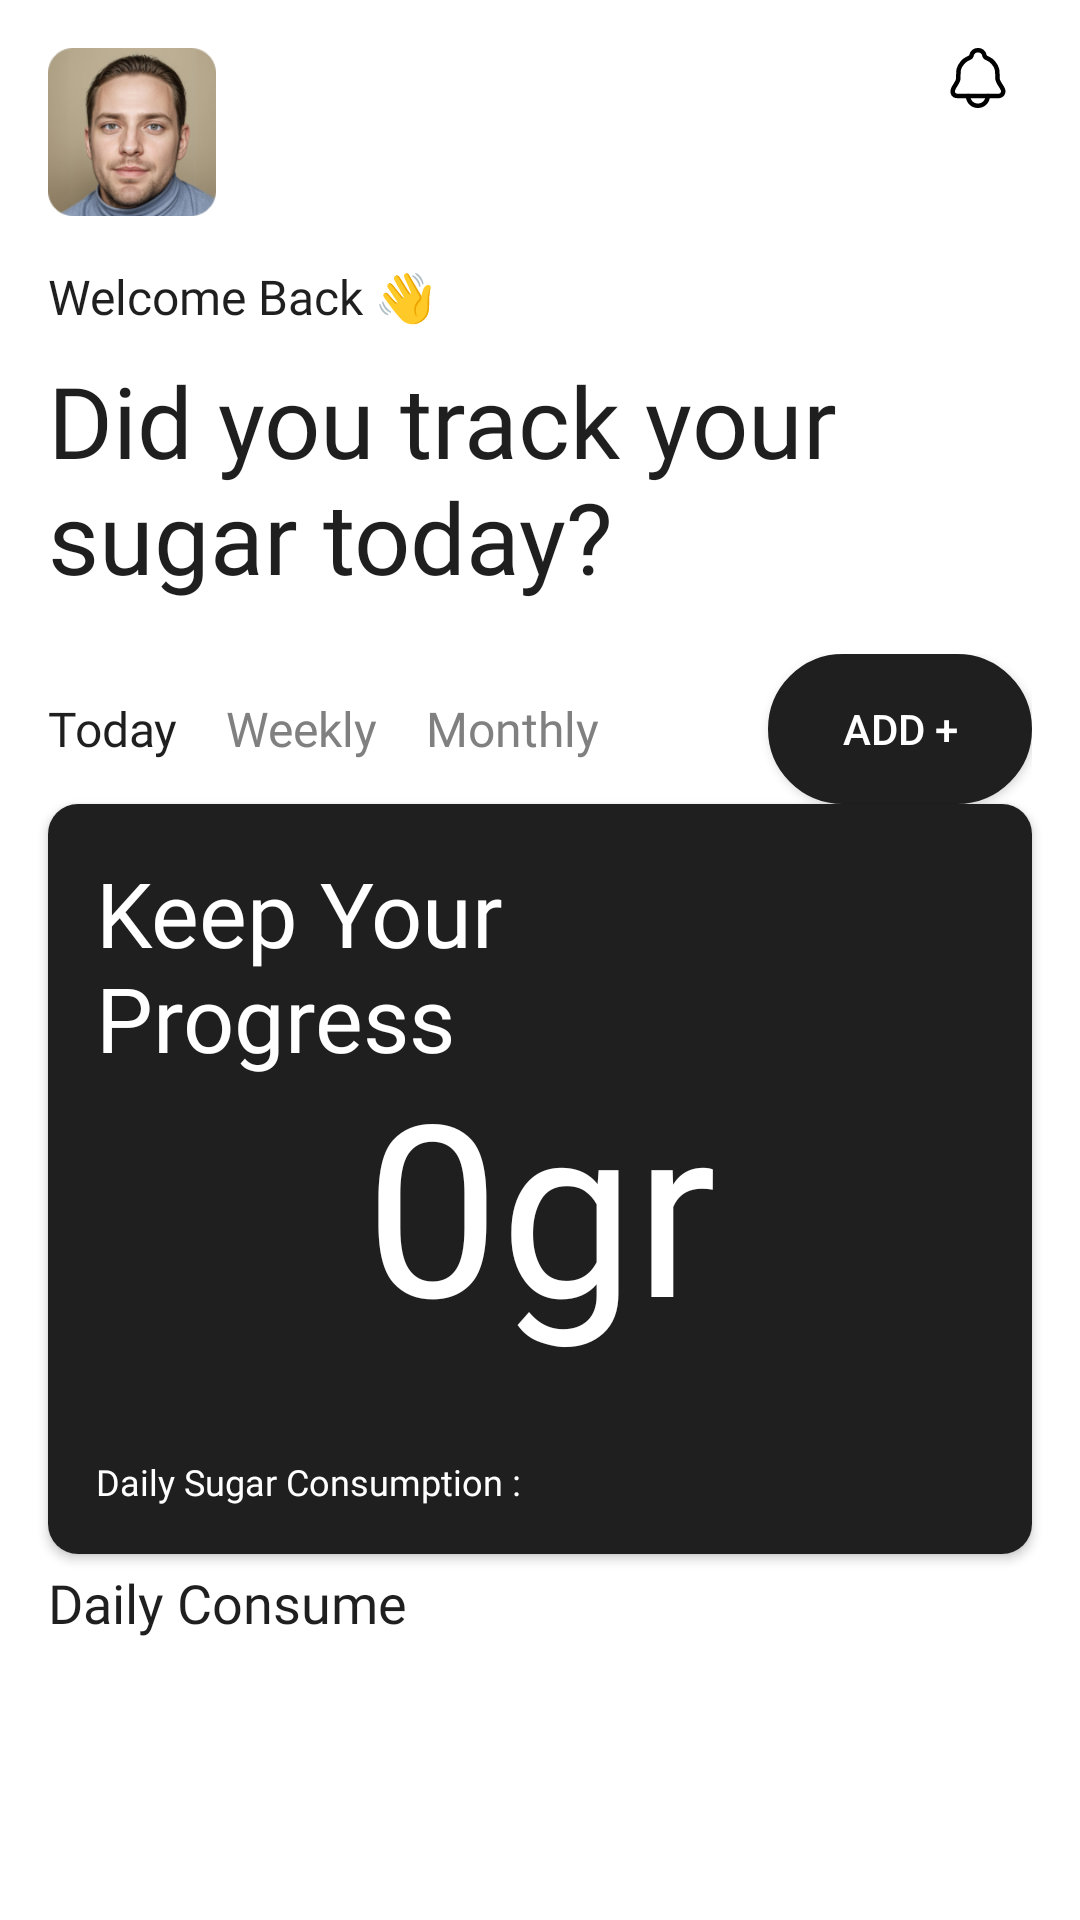

Android layout source for this screen:
<!-- AndroidManifest.xml: application theme Theme.App -->
<!-- res/layout/fragment_home.xml -->
<?xml version="1.0" encoding="utf-8"?>
<androidx.core.widget.NestedScrollView
    xmlns:android="http://schemas.android.com/apk/res/android"
    xmlns:app="http://schemas.android.com/apk/res-auto"
    xmlns:tools="http://schemas.android.com/tools"
    android:layout_width="match_parent"
    android:layout_height="match_parent"
    android:fillViewport="true">

<androidx.constraintlayout.widget.ConstraintLayout
    android:layout_width="match_parent"
    android:layout_height="wrap_content"
    android:background="@color/white"
    tools:context=".ui.home.HomeFragment">

    
    <androidx.constraintlayout.widget.ConstraintLayout
        android:id="@+id/constraintLayout3"
        android:layout_width="match_parent"
        android:layout_height="wrap_content"
        android:padding="16dp"
        tools:ignore="MissingConstraints">

        

        

        <ImageView
            android:id="@+id/profileImage"
            android:layout_width="56dp"
            android:layout_height="56dp"
            android:background="@drawable/rounded_corner"
            android:contentDescription="@string/profile"
            android:scaleType="centerCrop"
            android:src="@drawable/avatar"
            app:layout_constraintBottom_toBottomOf="parent"
            app:layout_constraintStart_toStartOf="parent"
            app:layout_constraintTop_toTopOf="parent" />

        
        <ImageView
            android:id="@+id/notificationIcon"
            android:layout_width="20dp"
            android:layout_height="20dp"
            android:layout_marginEnd="8dp"
            android:contentDescription="@string/notification_icon"
            android:src="@drawable/ic_notification"
            app:layout_constraintEnd_toEndOf="parent"
            app:layout_constraintTop_toTopOf="parent" />

    </androidx.constraintlayout.widget.ConstraintLayout>

    
    <TextView
        android:id="@+id/WelcomeTitle"
        android:layout_width="wrap_content"
        android:textSize="16sp"
        android:layout_height="30dp"
        android:fontFamily="@font/medium"
        android:text="@string/greetings"
        android:textColor="@color/black"
        app:layout_constraintBottom_toTopOf="@+id/largeTextView"
        app:layout_constraintStart_toStartOf="@+id/largeTextView"
        app:layout_constraintTop_toBottomOf="@+id/constraintLayout3" />

    <TextView
        android:id="@+id/userName"
        android:layout_width="wrap_content"
        android:textSize="15sp"
        android:layout_height="30dp"
        android:fontFamily="@font/medium"
        android:textColor="@color/black"
        app:layout_constraintStart_toEndOf="@id/WelcomeTitle"
        app:layout_constraintTop_toTopOf="@id/WelcomeTitle"
        app:layout_constraintBottom_toBottomOf="@id/WelcomeTitle" />

    <TextView
        android:id="@+id/largeTextView"
        android:layout_width="match_parent"
        android:layout_height="100dp"
        android:layout_marginStart="16dp"
        android:layout_marginEnd="16dp"
        android:fontFamily="@font/inter_medium"
        android:gravity="top"
        android:text="@string/Reccomendation"
        android:textAlignment="textStart"
        android:textColor="@color/black"
        android:textSize="33sp"
        app:layout_constraintEnd_toEndOf="parent"
        app:layout_constraintStart_toStartOf="parent"
        app:layout_constraintTop_toBottomOf="@+id/WelcomeTitle"
        tools:ignore="RtlCompat" />

    <LinearLayout
        android:id="@+id/tabContainer"
        android:layout_width="match_parent"
        android:layout_height="wrap_content"
        android:gravity="center"
        android:orientation="horizontal"
        android:layout_marginStart="16dp"
        android:layout_marginEnd="16dp"
        app:layout_constraintTop_toBottomOf="@+id/largeTextView">

        
        <LinearLayout
            android:layout_width="0dp"
            android:layout_height="wrap_content"
            android:layout_weight="1"
            android:orientation="horizontal">

            <TextView
                android:id="@+id/tabToday"
                android:layout_width="wrap_content"
                android:layout_height="wrap_content"
                android:layout_marginEnd="16dp"
                android:fontFamily="@font/semi_bold"
                android:text="@string/today_tabs"
                android:textColor="@color/black"
                android:textSize="16sp" />

            <TextView
                android:id="@+id/tabWeekly"
                android:layout_width="wrap_content"
                android:layout_height="wrap_content"
                android:layout_marginEnd="16dp"
                android:fontFamily="@font/semi_bold"
                android:text="@string/weekly_tabs"
                android:textColor="#808080"
                android:textSize="16sp" />

            <TextView
                android:id="@+id/tabMonthly"
                android:layout_width="wrap_content"
                android:layout_height="wrap_content"
                android:fontFamily="@font/semi_bold"
                android:text="@string/monthly_tabs"
                android:textColor="#808080"
                android:textSize="16sp" />
        </LinearLayout>


        
        <Button
            android:id="@+id/btnAdd"
            android:layout_width="wrap_content"
            android:layout_height="50dp"
            android:layout_marginStart="50dp"
            android:background="@drawable/button"
            android:backgroundTint="@color/black"
            android:textAlignment="center"
            android:text="@string/add_button"
            android:textColor="@color/white" />



    </LinearLayout>

    
    <androidx.cardview.widget.CardView
        android:id="@+id/middleCard"
        android:layout_width="0dp"
        android:layout_height="250dp"
        android:layout_marginStart="16dp"
        android:layout_marginEnd="16dp"
        app:cardCornerRadius="10dp"
        app:layout_constraintEnd_toEndOf="parent"
        app:layout_constraintStart_toStartOf="parent"
        app:layout_constraintTop_toBottomOf="@+id/recommendationsRecyclerView">

        <androidx.constraintlayout.widget.ConstraintLayout
            android:layout_width="match_parent"
            android:layout_height="match_parent"
            android:background="@color/black"
            android:padding="16dp">

            <TextView
                android:id="@+id/textTitle"
                android:layout_width="200dp"
                android:layout_height="100dp"
                android:fontFamily="@font/inter"
                android:text="@string/title_daily"
                android:textColor="@color/white"
                android:textSize="30sp"
                tools:ignore="MissingConstraints" />

            <TextView
                android:id="@+id/SugarInput"
                android:layout_width="match_parent"
                android:layout_height="match_parent"
                android:layout_marginTop="16dp"
                android:fontFamily="@font/extralight_italic"
                android:gravity="center"
                android:text="@string/sugar_input"
                android:textColor="@color/white"
                android:textSize="80sp">

            </TextView>

            <TextView
                android:id="@+id/SugarSubtitle"
                android:layout_width="wrap_content"
                android:layout_height="wrap_content"
                android:fontFamily="@font/inter"
                android:textSize="12sp"
                android:gravity="bottom"
                android:text="@string/sub_title_daily"
                android:textColor="@color/white"
                app:layout_constraintBottom_toBottomOf="parent"
                app:layout_constraintStart_toStartOf="parent"
                app:layout_constraintVertical_bias="0.0"
                tools:layout_editor_absoluteX="4dp" />

            <TextView
                android:id="@+id/currentDate"
                android:layout_width="wrap_content"
                android:layout_height="wrap_content"
                android:fontFamily="@font/inter"
                android:textColor="@color/white"
                android:text="@string/date"
                android:textSize="10sp"
                android:layout_marginStart="2dp"
                app:layout_constraintBottom_toBottomOf="@id/SugarSubtitle"
                app:layout_constraintStart_toEndOf="@id/SugarSubtitle" />

        </androidx.constraintlayout.widget.ConstraintLayout>
    </androidx.cardview.widget.CardView>

    

    <androidx.recyclerview.widget.RecyclerView
        android:id="@+id/recommendationsRecyclerView"
        android:layout_width="match_parent"
        android:layout_height="wrap_content"
        android:clipToPadding="false"
        android:nestedScrollingEnabled="false"
        android:orientation="horizontal"
        android:paddingStart="8dp"
        android:paddingEnd="8dp"
        tools:layout_editor_absoluteY="583dp"
        app:layout_constraintTop_toBottomOf="@id/tabContainer"/>

    <LinearLayout
        android:layout_width="match_parent"
        android:layout_height="wrap_content"
        android:orientation="vertical"
        android:layout_marginTop="4dp"
        app:layout_constraintTop_toBottomOf="@+id/middleCard">

        
        <TextView
            android:layout_width="match_parent"
            android:layout_height="wrap_content"
            android:layout_marginStart="16dp"
            android:layout_marginBottom="4dp"
            android:text="@string/daily_consume_title"
            android:textColor="@color/black"
            android:textSize="18sp"
            android:fontFamily="@font/medium" />

        <androidx.recyclerview.widget.RecyclerView
            android:id="@+id/rvDailyConsume"
            android:layout_width="match_parent"
            android:layout_height="wrap_content"
            android:clipToPadding="false"
            android:nestedScrollingEnabled="false"
            android:paddingBottom="72dp" />

    </LinearLayout>

</androidx.constraintlayout.widget.ConstraintLayout>
</androidx.core.widget.NestedScrollView>
<!-- resources referenced by this layout -->
<resources>
  <color name="black">#1F1F1F</color>
  <color name="white">#FFFFFFFF</color>
  <!-- drawable button (drawable) -->
  <?xml version="1.0" encoding="utf-8"?>
  <shape xmlns:android="http://schemas.android.com/apk/res/android"
      android:shape="rectangle">
      <solid android:color="@color/white" />
      <corners android:radius="50dp" />
      <stroke
          android:width="1dp"
          android:color="@color/black" />
  </shape>
  <!-- drawable ic_notification (drawable) -->
  <?xml version="1.0" encoding="utf-8"?>
  <selector xmlns:android="http://schemas.android.com/apk/res/android">
      <item android:drawable="@drawable/ic_notification_filled" android:state_checked="true"/>
      <item android:drawable="@drawable/ic_notification_outlined"/>
  </selector>
  <!-- drawable rounded_corner (drawable) -->
  <shape xmlns:android="http://schemas.android.com/apk/res/android"
      android:shape="rectangle">
      <corners android:radius="10dp" /> 
      <solid android:color="@android:color/white" /> 
  </shape>
  <string name="Reccomendation">Did you track your sugar today?</string>
  <string name="add_button">Add +</string>
  <string name="daily_consume_title">Daily Consume</string>
  <string name="date" />
  <string name="greetings">Welcome Back 👋</string>
  <string name="monthly_tabs">Monthly</string>
  <string name="notification_icon">Notification icon</string>
  <string name="profile">Profile Picture</string>
  <string name="sub_title_daily">Daily Sugar Consumption :</string>
  <string name="sugar_input">0gr</string>
  <string name="title_daily">Keep Your Progress</string>
  <string name="today_tabs">Today</string>
  <string name="weekly_tabs">Weekly</string>
  <style name="Theme.App" parent="Theme.AppCompat.Light.NoActionBar">
          <item name="colorPrimary">@color/primary</item>
          <item name="colorPrimaryDark">@color/primary_dark</item>
          <item name="colorAccent">@color/accent</item>
      </style>
  <!-- drawable ic_notification_filled (drawable) -->
  <vector xmlns:android="http://schemas.android.com/apk/res/android"
      android:width="24dp"
      android:height="24dp"
      android:viewportWidth="24"
      android:viewportHeight="24">
    <path
        android:pathData="M21.161,16.656C21.122,17.048 20.98,17.423 20.751,17.744C20.542,18.053 20.261,18.306 19.931,18.48C19.601,18.655 19.234,18.745 18.861,18.744H15.921C15.869,19.013 15.792,19.277 15.691,19.532C15.49,20.021 15.193,20.465 14.819,20.839C14.445,21.213 14,21.509 13.511,21.71C13.016,21.91 12.485,22.008 11.951,22H11.871C11.377,21.995 10.888,21.897 10.431,21.71C9.934,21.517 9.484,21.221 9.111,20.84C8.734,20.469 8.438,20.023 8.241,19.532C8.14,19.277 8.063,19.013 8.011,18.743H5.191C4.823,18.772 4.453,18.71 4.114,18.562C3.776,18.414 3.479,18.185 3.251,17.894C3.035,17.543 2.9,17.149 2.855,16.74C2.81,16.33 2.856,15.916 2.991,15.527C3.208,14.95 3.505,14.405 3.871,13.909C4.292,13.4 4.575,12.791 4.691,12.141C4.691,9.255 4.691,8.276 6.271,6.398C6.792,5.776 7.44,5.272 8.171,4.92L8.951,4.54C8.989,4.516 9.023,4.485 9.051,4.45C9.081,4.412 9.102,4.368 9.111,4.32C9.225,3.832 9.458,3.381 9.791,3.007C10.124,2.633 10.545,2.348 11.016,2.178C11.487,2.008 11.993,1.958 12.489,2.034C12.984,2.11 13.452,2.309 13.851,2.612C14.398,3.048 14.756,3.677 14.851,4.37V4.47C14.88,4.511 14.918,4.545 14.961,4.57L15.681,4.92C16.411,5.27 17.059,5.77 17.581,6.388C19.161,8.276 19.161,9.255 19.161,12.141C19.295,12.831 19.601,13.477 20.051,14.019C20.411,14.5 20.703,15.028 20.921,15.587C21.085,15.919 21.168,16.285 21.161,16.656Z"
        android:fillColor="#000000"/>
  </vector>
  <color name="primary">#000000</color>
  <color name="primary_dark">#FFFFFF</color>
  <color name="accent">#000000</color>
</resources>
